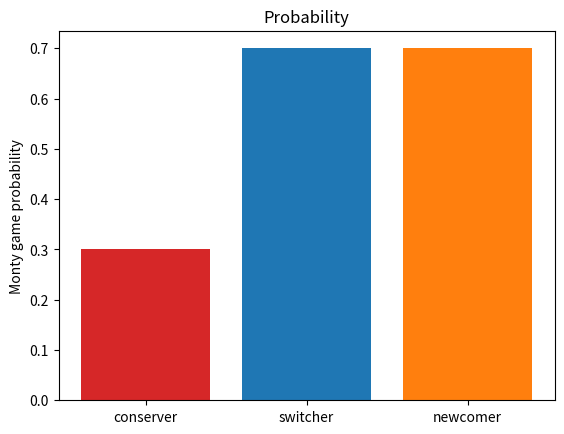

Generate this figure with matplotlib: (Note: this script raises an exception after producing the figure.)
# -*- coding: utf-8 -*-
"""
Created on Thu Mar  7 11:36:39 2024

@author: ISAFA
"""

import numpy as np
import matplotlib.pyplot as plt

num_games = 10
win_count_cons = 0
win_count_swit = 0
win_count_new = 0
#prize = ['goat', 'goat', 'car']

#doors = np.random.choice(prize, 3, replace = False)
doors = np.arange(3)

for i in range(num_games):
    
    car = np.random.choice(doors) #one of the door has a car behind
    first_choice = np.random.choice(doors) #first choice of the player
    
    if car == first_choice:
        monty_door = np.random.choice(np.delete(doors, car))       
    else: 
        monty_door = np.random.choice(np.delete(doors, [first_choice, car])) #Monty proposes a new door (obv without the car)
        
    switcher_choice = np.random.choice(np.delete(doors, [first_choice, monty_door])) #switcher changes door
    newcomer_choice = np.random.choice(np.delete(doors, monty_door)) #newcomer chooses a door
    
    print('car', car)
    print('first choice', first_choice)
    print('monty', monty_door) 
    print('switcher', switcher_choice)
    print('new', newcomer_choice)
        
    if first_choice == car:
        win_count_cons += 1
        
    if switcher_choice == car:
        win_count_swit += 1   
        
    if newcomer_choice == car:
        win_count_new += 1 
    
print(win_count_cons) 
print(win_count_swit)
print(win_count_new)

prob_cons = win_count_cons/num_games
prob_swit = win_count_swit/num_games
prob_new = win_count_new/num_games

#bar plot
fig, ax = plt.subplots()

people = ['conserver', 'switcher', 'newcomer']
counts = [prob_cons, prob_swit, prob_new]
#bar_labels = ['red', 'blue', '_red', 'orange']
bar_colors = ['tab:red', 'tab:blue','tab:orange']

ax.bar(people, counts, color= bar_colors)

ax.set_ylabel('Monty game probability')
ax.set_title('Probability')

plt.show()

#%%







  
#%% 
prize = ['goat', 'goat', 'car']

doors = np.random.choice(prize, 3, replace = False)
print('The prizes behind each door are: ')
print(doors)
print('   1\t  2\t  3\n')

first_choice = np.random.randint(0, 3)
print('The contestant chooses the door: ' + str(first_choice+1))

winning_door = np.where(doors=='car')[0][0]

while(True):
    open_door = np.random.randint(0, 3)
    if (open_door != winning_door and open_door != first_choice): break
print('The game host opens the door: ' + str(open_door+1))

conservator_door = first_choice

while(True): 
    switcher_door = np.random.randint(0, 3)
    if (switcher_door != first_choice and switcher_door != open_door): break
    
while(True):
    newcomer_door = np.random.randint(0, 3)
    if (newcomer_door != open_door): break
        
print('The conservator keeps his door: ' + str(conservator_door+1))
print('The switcher chooses the other door: ' + str(switcher_door+1))
print('The newcomer chooses a door: ' + str(newcomer_door+1) + '\n')

print('And the winner is...')

if(conservator_door == winning_door):
    print('\tconservator WINS!')
    print('\tswitcher loses...')
else:
    print('\tconservator loses...')
    print('\tswitcher WINS!')
if(newcomer_door == winning_door):
    print('\tnewcomer WINS!')
else:
    print('\tnewcomer loses...')
    
#%% SOLUZIONE PROF
import numpy as np
from tqdm.notebook import tqdm
import pylab as plt
plt.rcParams['figure.figsize'] = [8, 8]
def threedoors(which):

    labels = np.arange(3) # Labels of the three doors
    doors = np.zeros(3,dtype=int) # Content of three doors
    doors[np.random.choice(labels)] = 1 # One of them contains the prize, don't know which one
    choice = np.random.choice(labels) # I pick one door
    notchosen = np.delete(labels,choice) # These are the remaining doors 

    while True:
        opened = np.random.choice(notchosen) #One door is opened
        if doors[opened]==0: # But it's never the winning door
            other = int(np.delete(labels,[opened,choice])) # This is the other door left
            break
       
    if which == 'switch': # Do you switch? If yes, return content of the other door 
        return doors[other]

    elif which == 'keep': # If not, return content of the one you picked initially
        return doors[choice]
 
    elif which == 'external': # A third guy picks randomly between the two remaining doors
        picked = np.random.choice([choice,other])
        return doors[picked]
    
N  = int(1e5) # Do this many times
probs = {}

for which in tqdm(['switch','keep','external']):
    events = [threedoors(which) for i in tqdm(range(N))]
    probs[which] = np.sum(events)/ N
    
    # A simple bar chart
plt.bar([0,1,2], [probs[k] for k in probs.keys()], color='green');
plt.xticks([0,1,2], probs.keys());

for y in [1/3,1/2,2/3]:
    plt.axhline(y, ls='dotted',c='black')
